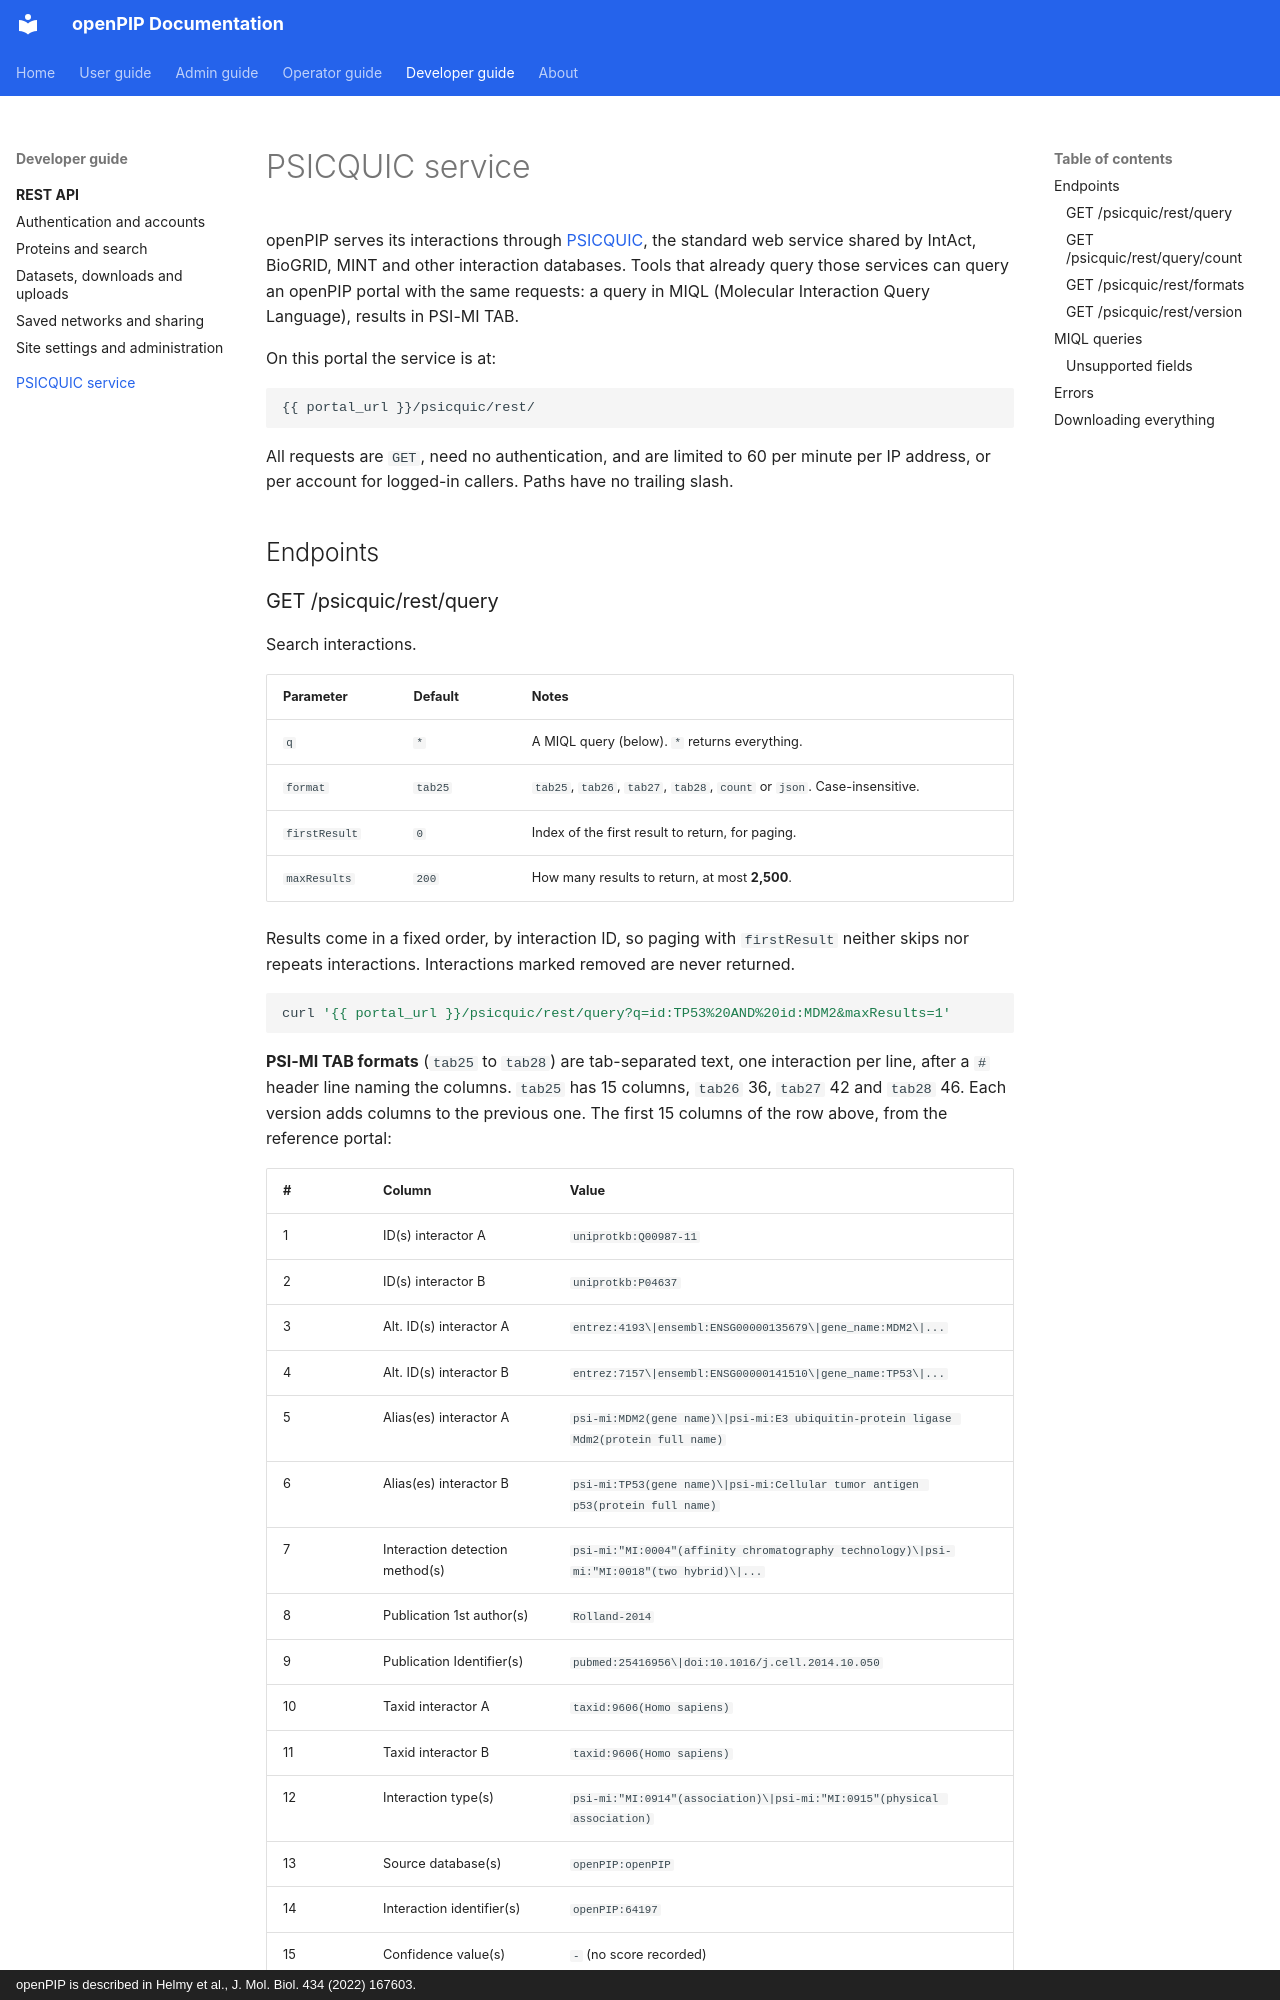

repository: Helmy-Lab/openpip-2.0 · page: developer/psicquic/index.html · generator: mkdocs · copyright: openPIP is described in Helmy et al., J. Mol. Biol. 434 (2022) 167603.

# PSICQUIC service

openPIP serves its interactions through
[PSICQUIC](https://psicquic.github.io/), the standard web service shared by
IntAct, BioGRID, MINT and other interaction databases. Tools that already
query those services can query an openPIP portal with the same requests: a
query in MIQL (Molecular Interaction Query Language), results in PSI-MI TAB.

On this portal the service is at:

```text
{{ portal_url }}/psicquic/rest/
```

All requests are `GET`, need no authentication, and are limited to 60 per
minute per IP address, or per account for logged-in callers. Paths have no trailing slash.

## Endpoints
